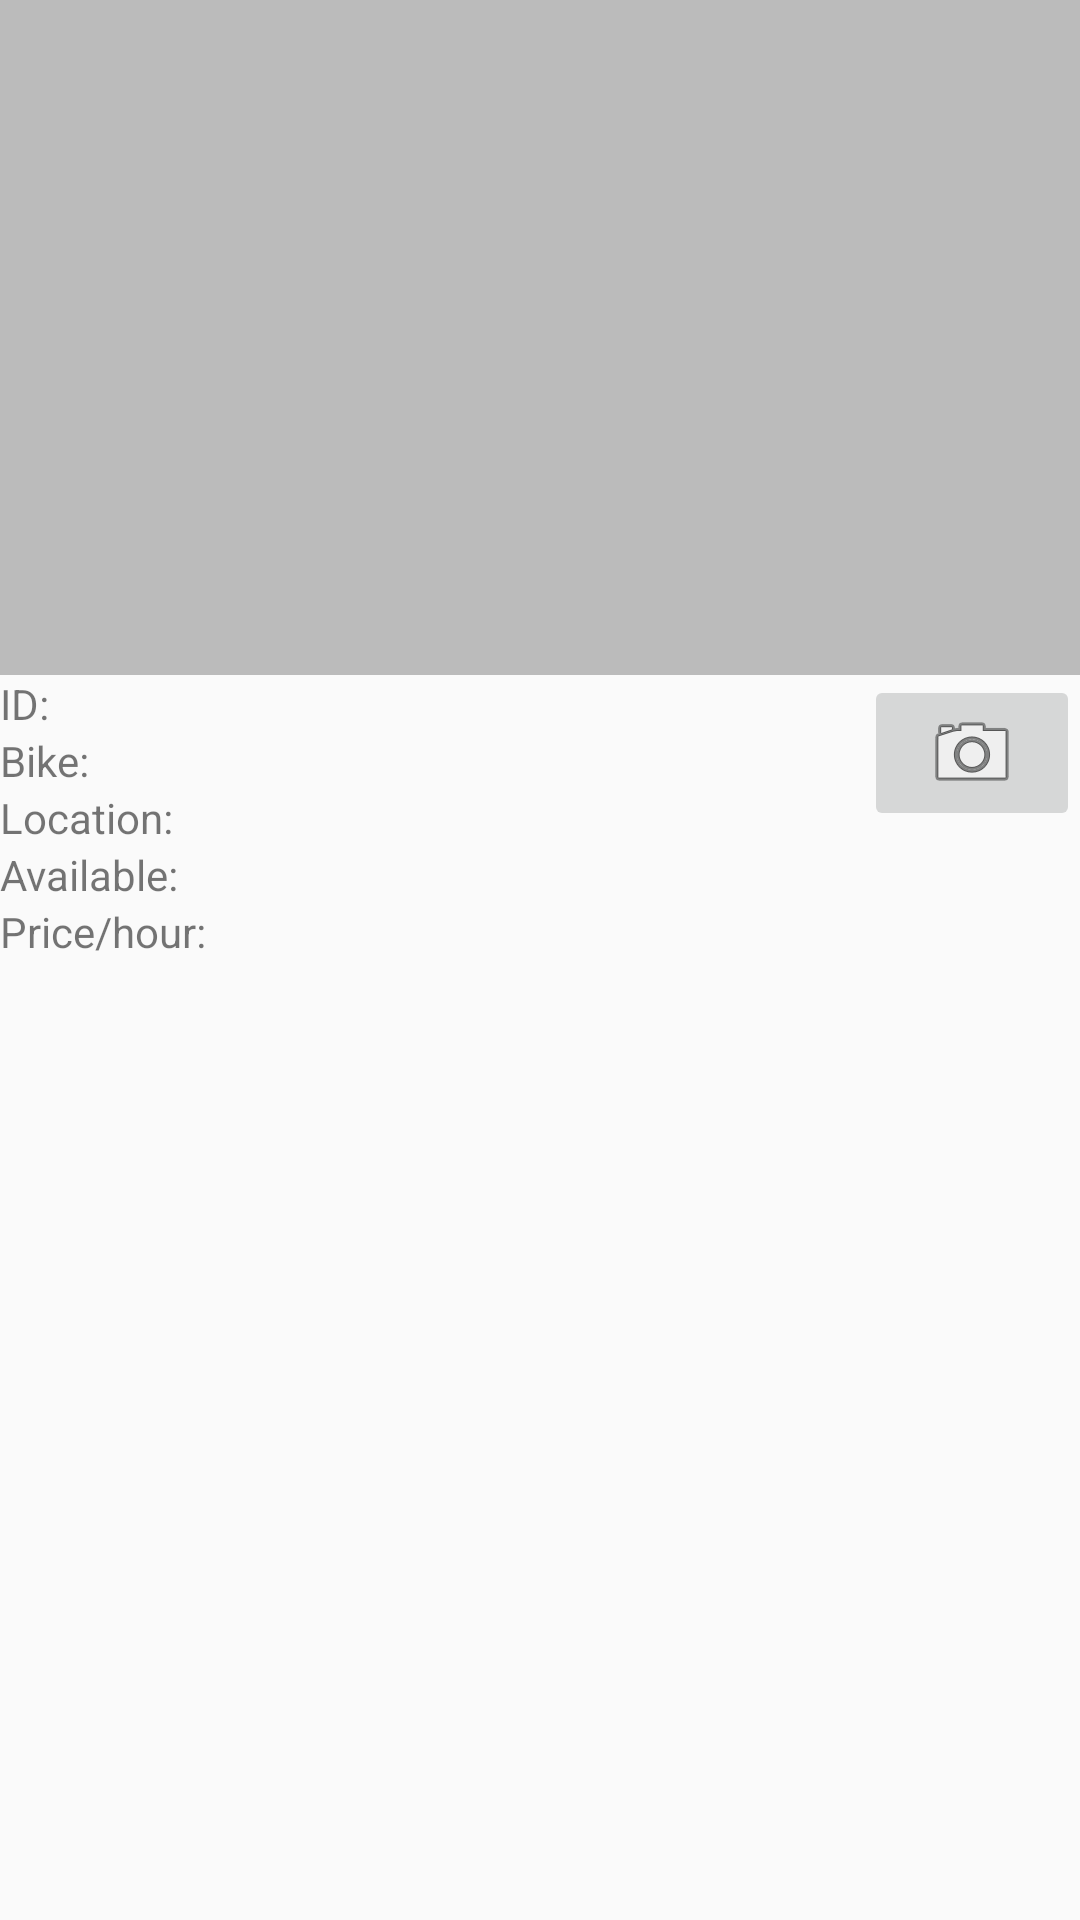

Android layout source for this screen:
<!-- AndroidManifest.xml: application theme AppTheme -->
<!-- res/layout/bike_information.xml -->
<LinearLayout xmlns:android="http://schemas.android.com/apk/res/android"
              android:layout_width="match_parent"
              android:layout_height="wrap_content"
              android:orientation="vertical" >
    <ImageView
            android:layout_width="match_parent"
            android:layout_height="225dp"
            android:scaleType="center"
            android:cropToPadding="true"
            android:background="@color/colorBackground"
            android:id="@+id/bike_photo"/>

    <LinearLayout
            android:layout_width="match_parent"
            android:layout_height="wrap_content"
            android:weightSum="1"
            android:orientation="horizontal">

        <LinearLayout
                android:layout_width="0dp"
                android:layout_height="wrap_content"
                android:layout_weight=".8"
                android:orientation="vertical">

            <LinearLayout
                    android:layout_width="match_parent"
                    android:layout_height="wrap_content"
                    android:orientation="horizontal">

                <TextView
                        android:text="@string/label_bike_id"
                        android:layout_width="wrap_content"
                        android:layout_height="wrap_content"/>

                <TextView
                        android:layout_width="wrap_content"
                        android:layout_height="wrap_content" android:id="@+id/bike_id"/>

            </LinearLayout>

            <LinearLayout
                    android:layout_width="match_parent"
                    android:layout_height="wrap_content"
                    android:orientation="horizontal">

                <TextView
                        android:text="@string/label_bike_name"
                        android:layout_width="wrap_content"
                        android:layout_height="wrap_content"/>

                <TextView
                        android:layout_width="wrap_content"
                        android:layout_height="wrap_content" android:id="@+id/bike_name"/>

            </LinearLayout>

            <LinearLayout
                    android:layout_width="wrap_content"
                    android:layout_height="wrap_content"
                    android:orientation="horizontal">

                <TextView
                        android:text="@string/label_location"
                        android:layout_width="wrap_content"
                        android:layout_height="wrap_content"/>

                <TextView
                        android:layout_width="match_parent"
                        android:layout_height="wrap_content" android:id="@+id/bike_location"/>
            </LinearLayout>

            <LinearLayout
                    android:layout_width="wrap_content"
                    android:layout_height="wrap_content"
                    android:orientation="horizontal">

                <TextView
                        android:text="@string/label_available"
                        android:layout_width="wrap_content"
                        android:layout_height="wrap_content"/>

                <TextView
                        android:layout_width="match_parent"
                        android:layout_height="wrap_content" android:id="@+id/bike_available"/>
            </LinearLayout>


            <LinearLayout
                    android:layout_width="wrap_content"
                    android:layout_height="wrap_content"
                    android:orientation="horizontal">

                <TextView
                        android:text="@string/label_bike_price"
                        android:layout_width="wrap_content"
                        android:layout_height="wrap_content"/>

                <TextView
                        android:layout_width="wrap_content"
                        android:layout_height="wrap_content" android:id="@+id/bike_price"/>

            </LinearLayout>
        </LinearLayout>

        <ImageButton
                android:src="@android:drawable/ic_menu_camera"
                android:layout_width="0dp"
                android:layout_weight=".2"
                android:layout_height="wrap_content"
                android:id="@+id/btn_camera"/>

    </LinearLayout>
</LinearLayout>
<!-- resources referenced by this layout -->
<resources>
  <color name="colorBackground">#BBBBBB</color>
  <string name="label_available">"Available: "</string>
  <string name="label_bike_id">"ID: "</string>
  <string name="label_bike_name">"Bike: "</string>
  <string name="label_bike_price">"Price/hour: "</string>
  <string name="label_location">"Location: "</string>
  <style name="AppTheme" parent="Theme.AppCompat.Light.DarkActionBar">
          
          <item name="colorPrimary">@color/colorPrimary</item>
          <item name="colorPrimaryDark">@color/colorPrimaryLight</item>
          <item name="colorAccent">@color/colorSecondary</item>
      </style>
  <color name="colorPrimary">#243D4D</color>
  <color name="colorPrimaryLight">#304E64</color>
  <color name="colorSecondary">#FFAD4C</color>
</resources>
